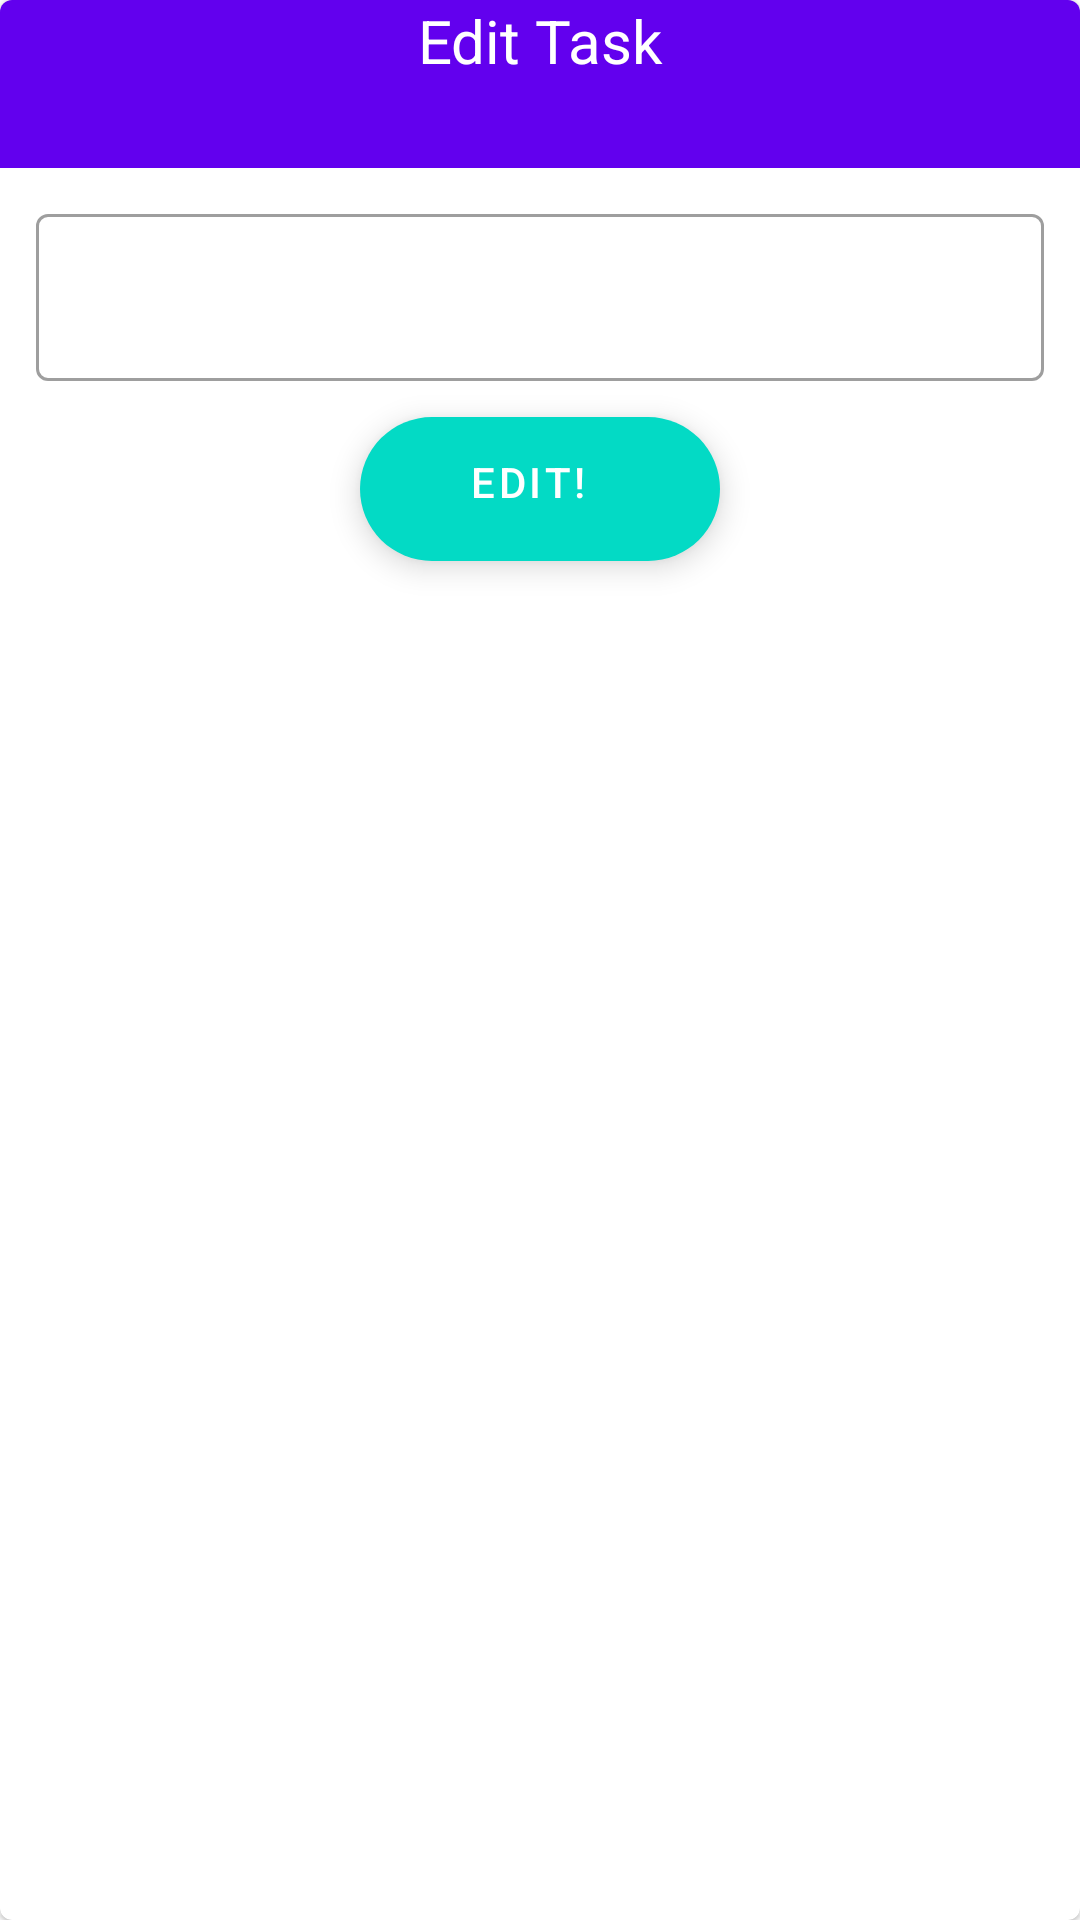

Here is an Android app screen rendered from its layout file. Give the layout XML and the strings, colors and styles it references.
<!-- AndroidManifest.xml: application theme Theme.MyAppz -->
<!-- res/layout/edit_dialog.xml -->
<?xml version="1.0" encoding="utf-8"?>
<com.google.android.material.card.MaterialCardView xmlns:android="http://schemas.android.com/apk/res/android"
    android:layout_width="match_parent"
    android:layout_height="196dp">
    <com.google.android.material.appbar.AppBarLayout
        android:layout_width="match_parent"
        android:layout_height="56dp">
          <TextView
                android:layout_width="match_parent"
                android:layout_height="match_parent"
                android:text="Edit Task"
                android:textColor="@color/white"
                android:layout_gravity="center"
                android:gravity="center_horizontal"
                android:layout_marginBottom="8dp"
                android:textSize="20sp"/>
    </com.google.android.material.appbar.AppBarLayout>
    <LinearLayout
        android:layout_width="match_parent"
        android:layout_height="match_parent"
        android:orientation="vertical"
        android:layout_marginTop="58dp">
        <com.google.android.material.textfield.TextInputLayout
            android:layout_width="match_parent"
            android:layout_height="wrap_content"
            android:layout_marginTop="8dp"
            android:layout_marginStart="12dp"
            android:layout_marginEnd="12dp"
            style="@style/Widget.MaterialComponents.TextInputLayout.OutlinedBox"
            >
            <com.google.android.material.textfield.TextInputEditText
                android:layout_width="match_parent"
                android:layout_height="wrap_content"
                android:id="@+id/edtEditTasks"/>

        </com.google.android.material.textfield.TextInputLayout>
        <com.google.android.material.floatingactionbutton.ExtendedFloatingActionButton
            android:layout_width="wrap_content"
            android:layout_height="wrap_content"
            android:text="Edit!"
            android:textColor="@color/white"
            android:gravity="center_horizontal"
            android:layout_marginTop="12dp"
            android:layout_gravity="center_horizontal"
            android:id="@+id/btnSaveEdit"/>
    </LinearLayout>

</com.google.android.material.card.MaterialCardView>
<!-- resources referenced by this layout -->
<resources>
  <color name="white">#FFFFFFFF</color>
  <style name="Theme.MyAppz" parent="Theme.MaterialComponents.Light.NoActionBar">
          
          <item name="colorPrimary">@color/purple_500</item>
          <item name="colorPrimaryVariant">@color/purple_700</item>
          <item name="colorOnPrimary">@color/white</item>
          
          <item name="colorSecondary">@color/teal_200</item>
          <item name="colorSecondaryVariant">@color/teal_700</item>
          <item name="colorOnSecondary">@color/black</item>
          
          <item name="android:statusBarColor">?attr/colorPrimaryVariant</item>
          
      </style>
  <color name="purple_500">#FF6200EE</color>
  <color name="purple_700">#FF3700B3</color>
  <color name="teal_200">#FF03DAC5</color>
  <color name="teal_700">#FF018786</color>
  <color name="black">#FF000000</color>
</resources>
